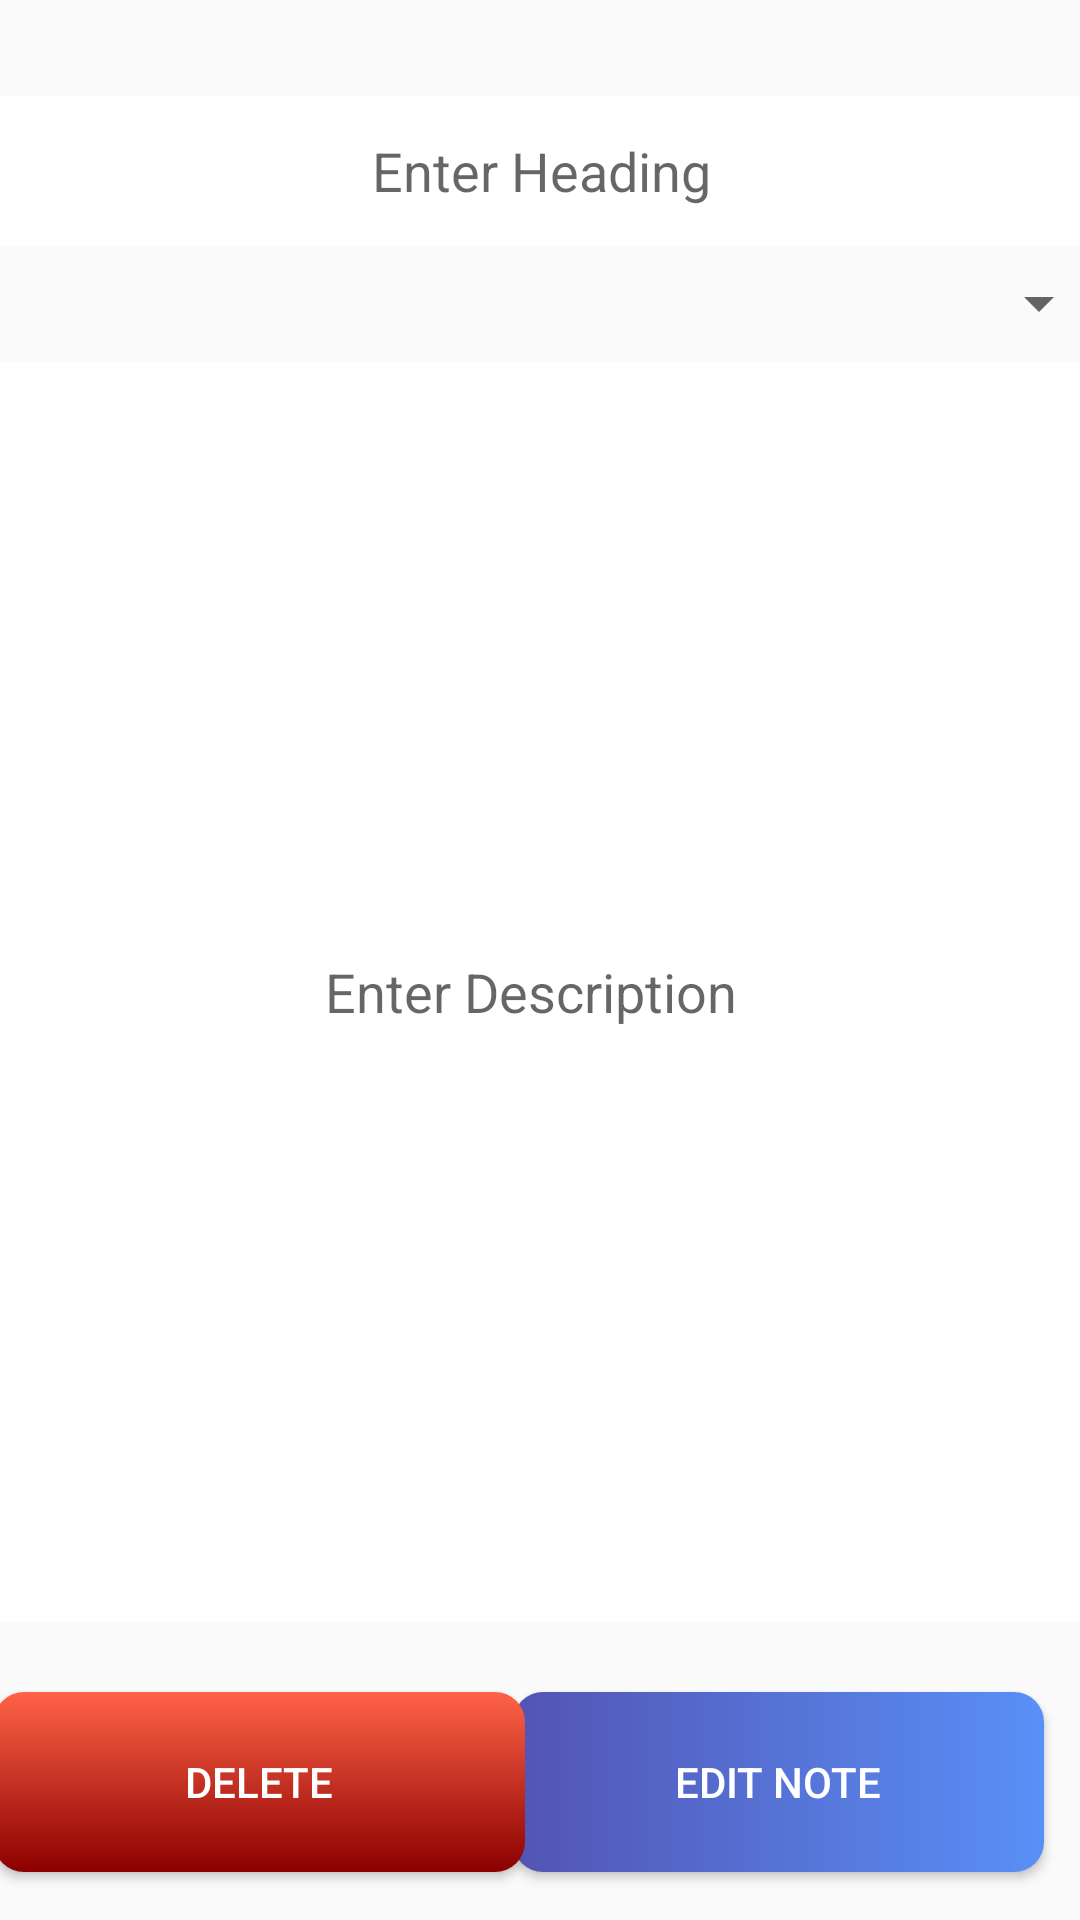

Layout XML and referenced resources for this Android screen:
<!-- AndroidManifest.xml: application theme AppTheme -->
<!-- res/layout/activity_editnoteactivity.xml -->
<?xml version="1.0" encoding="utf-8"?>
<androidx.constraintlayout.widget.ConstraintLayout xmlns:android="http://schemas.android.com/apk/res/android"
    xmlns:app="http://schemas.android.com/apk/res-auto"
    xmlns:tools="http://schemas.android.com/tools"
    android:layout_width="match_parent"
    android:layout_height="match_parent"
    tools:context=".Editnoteactivity">
    <EditText
        android:id="@+id/heading_editnote"
        android:layout_width="380dp"
        android:layout_height="50dp"
        android:background="@drawable/edittextbox"
        android:gravity="center"
        android:hint="Enter Heading"
        app:layout_constraintBottom_toBottomOf="parent"
        app:layout_constraintEnd_toEndOf="parent"
        app:layout_constraintHorizontal_bias="0.516"
        app:layout_constraintStart_toStartOf="parent"
        app:layout_constraintTop_toTopOf="parent"
        app:layout_constraintVertical_bias="0.054" />

    <androidx.appcompat.widget.AppCompatSpinner
        android:id="@+id/spinner_edit"
        android:layout_width="380dp"
        android:layout_height="wrap_content"
        app:layout_constraintBottom_toTopOf="@+id/description_editnote"
        app:layout_constraintEnd_toEndOf="parent"
        app:layout_constraintHorizontal_bias="0.516"
        app:layout_constraintStart_toStartOf="parent"
        app:layout_constraintTop_toBottomOf="@+id/heading_editnote"
        app:layout_constraintVertical_bias="0.477" />

    <EditText
        android:id="@+id/description_editnote"
        android:layout_width="382dp"
        android:layout_height="420dp"
        android:background="@drawable/edittextbox"
        android:gravity="center"
        android:hint="Enter Description"
        app:layout_constraintBottom_toBottomOf="parent"
        app:layout_constraintEnd_toEndOf="parent"
        app:layout_constraintHorizontal_bias="0.655"
        app:layout_constraintStart_toStartOf="parent"
        app:layout_constraintTop_toTopOf="parent"
        app:layout_constraintVertical_bias="0.549" />

    <Button
        android:id="@+id/editbutton_editnote"
        android:layout_width="177dp"
        android:layout_height="60dp"
        android:layout_marginBottom="16dp"
        android:background="@drawable/login_box"
        android:text="Edit Note"
        android:textColor="#FFFFFF"
        app:layout_constraintBottom_toBottomOf="parent"
        app:layout_constraintEnd_toEndOf="parent"
        app:layout_constraintHorizontal_bias="0.935"
        app:layout_constraintStart_toStartOf="parent"
        app:layout_constraintTop_toBottomOf="@+id/description_addnote"
        app:layout_constraintVertical_bias="0.8" />

    <Button
        android:id="@+id/delnote_edit"
        android:layout_width="177dp"
        android:layout_height="60dp"
        android:layout_marginBottom="16dp"
        android:background="@drawable/deletebox"
        android:drawableLeft="@drawable/ic_delete_black_24dp"
        android:drawablePadding="10dp"
        android:text="Delete"
        android:textAlignment="center"
        android:textColor="#FFFFFF"
        app:layout_constraintBottom_toBottomOf="parent"
        app:layout_constraintEnd_toStartOf="@+id/editbutton_editnote"
        app:layout_constraintHorizontal_bias="0.39"
        app:layout_constraintStart_toStartOf="parent"
        app:layout_constraintTop_toBottomOf="@+id/add_probar"
        app:layout_constraintVertical_bias="0.36" />

    <ProgressBar
        android:id="@+id/edit_probar"
        android:layout_width="wrap_content"
        android:layout_height="wrap_content"
        android:theme="@style/probarcolorblue"
        android:visibility="invisible"
        app:layout_constraintBottom_toBottomOf="parent"
        app:layout_constraintEnd_toEndOf="parent"
        app:layout_constraintHorizontal_bias="0.498"
        app:layout_constraintStart_toStartOf="parent"
        app:layout_constraintTop_toTopOf="parent"
        app:layout_constraintVertical_bias="0.875" />

</androidx.constraintlayout.widget.ConstraintLayout>
<!-- resources referenced by this layout -->
<resources>
  <!-- drawable deletebox (drawable) -->
  <?xml version="1.0" encoding="utf-8"?>
  <shape
      xmlns:android="http://schemas.android.com/apk/res/android"
      android:shape="rectangle">
  
      <gradient
          android:startColor="#8B0000"
          android:endColor="#FF6347"
          android:angle="90"
  
          />
  
      <corners
          android:radius="10dp"
          />
  
  </shape>
  <!-- drawable edittextbox (drawable) -->
  <?xml version="1.0" encoding="utf-8"?>
  <shape
      xmlns:android="http://schemas.android.com/apk/res/android"
      android:shape="rectangle">
      <solid
          android:color="#FFFFFF"/>
      <corners
          android:radius="10dp"/>
  
  </shape>
  <!-- drawable login_box (drawable) -->
  <?xml version="1.0" encoding="utf-8"?>
  <shape
      xmlns:android="http://schemas.android.com/apk/res/android"
      android:shape="rectangle">
      <gradient
          android:startColor="#5354b3"
          android:endColor="#5990f7"
          android:angle="0"
          />
      <corners
          android:radius="10dp"
          />
  
  </shape>
  <style name="probarcolorblue">
          <item name="colorAccent">#5990f7</item>
      </style>
  <style name="AppTheme" parent="Theme.AppCompat.Light.NoActionBar">
          
          <item name="colorPrimary">@color/colorPrimary</item>
          <item name="colorPrimaryDark">@color/colorPrimaryDark</item>
          <item name="colorAccent">@color/colorAccent</item>
      </style>
  <color name="colorPrimary">#5990f7</color>
  <color name="colorPrimaryDark">#5990f7</color>
  <color name="colorAccent">#D81B60</color>
</resources>
